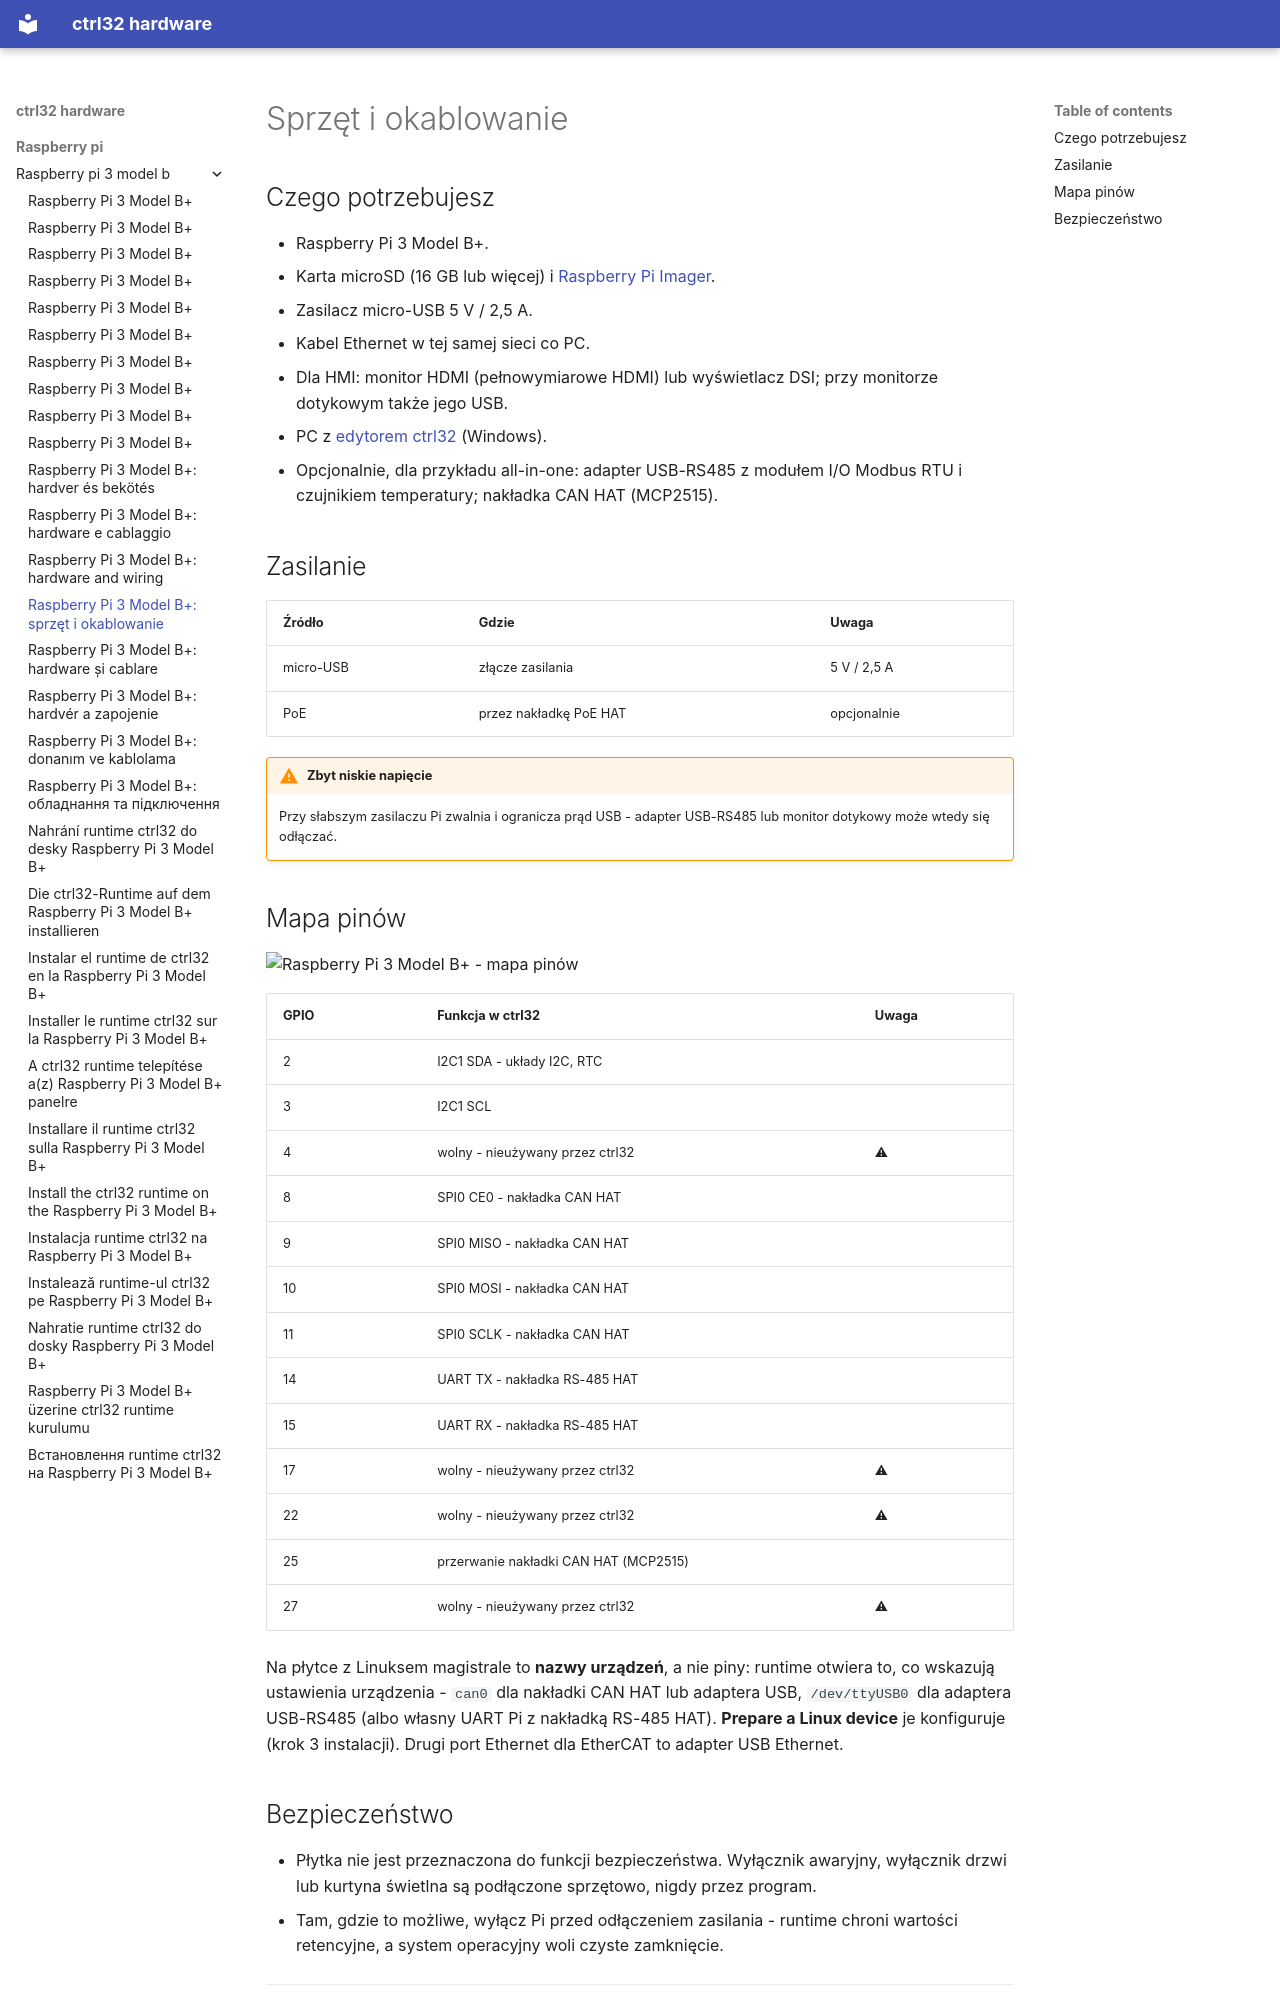

repository: ctrl32/hardware · page: raspberry-pi/raspberry-pi-3-model-b/hardware.pl/index.html · generator: mkdocs

---
title: 'Raspberry Pi 3 Model B+: sprzęt i okablowanie'
slug: hardware
sidebar_position: 20
image: pinout/pinout.png
image_alt: Raspberry Pi 3 Model B+ - mapa pinów
tags:
- raspberry-pi
- linux
- hmi
- opc-ua
---

# Sprzęt i okablowanie

## Czego potrzebujesz

- Raspberry Pi 3 Model B+.
- Karta microSD (16 GB lub więcej) i [Raspberry Pi Imager](https://www.raspberrypi.com/software/).
- Zasilacz micro-USB 5 V / 2,5 A.
- Kabel Ethernet w tej samej sieci co PC.
- Dla HMI: monitor HDMI (pełnowymiarowe HDMI) lub wyświetlacz DSI; przy monitorze dotykowym także jego USB.
- PC z [edytorem ctrl32](https://ctrl32.com/download/) (Windows).
- Opcjonalnie, dla przykładu all-in-one: adapter USB-RS485 z modułem I/O Modbus RTU i czujnikiem temperatury; nakładka CAN HAT (MCP2515).

## Zasilanie

| Źródło | Gdzie | Uwaga |
|---|---|---|
| micro-USB | złącze zasilania | 5 V / 2,5 A |
| PoE | przez nakładkę PoE HAT | opcjonalnie |

!!! warning "Zbyt niskie napięcie"
    Przy słabszym zasilaczu Pi zwalnia i ogranicza prąd USB - adapter
    USB-RS485 lub monitor dotykowy może wtedy się odłączać.

## Mapa pinów

![Raspberry Pi 3 Model B+ - mapa pinów](pinout/pinout.png)

| GPIO | Funkcja w ctrl32 | Uwaga |
|---|---|---|
| 2 | I2C1 SDA - układy I2C, RTC |  |
| 3 | I2C1 SCL |  |
| 4 | wolny - nieużywany przez ctrl32 | ⚠  |
| 8 | SPI0 CE0 - nakładka CAN HAT |  |
| 9 | SPI0 MISO - nakładka CAN HAT |  |
| 10 | SPI0 MOSI - nakładka CAN HAT |  |
| 11 | SPI0 SCLK - nakładka CAN HAT |  |
| 14 | UART TX - nakładka RS-485 HAT |  |
| 15 | UART RX - nakładka RS-485 HAT |  |
| 17 | wolny - nieużywany przez ctrl32 | ⚠  |
| 22 | wolny - nieużywany przez ctrl32 | ⚠  |
| 25 | przerwanie nakładki CAN HAT (MCP2515) |  |
| 27 | wolny - nieużywany przez ctrl32 | ⚠  |

Na płytce z Linuksem magistrale to **nazwy urządzeń**, a nie piny:
runtime otwiera to, co wskazują ustawienia urządzenia - `can0` dla
nakładki CAN HAT lub adaptera USB, `/dev/ttyUSB0` dla adaptera USB-RS485
(albo własny UART Pi z nakładką RS-485 HAT). **Prepare a Linux device**
je konfiguruje (krok 3 instalacji). Drugi port Ethernet dla EtherCAT to
adapter USB Ethernet.
